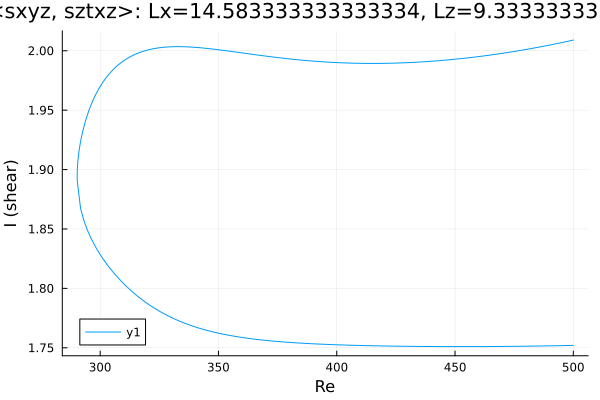

The data file committed next to this chart (first rows):
Re, shear
500.0, 2.009
500, 2.009
498.6, 2.008
497.2, 2.008
495.7, 2.007
494.3, 2.007
492.9, 2.006
491.5, 2.005
490.1, 2.005
488.7, 2.004
487.3, 2.004
485.8, 2.003
484.4, 2.003
483, 2.002
481.6, 2.002
480.2, 2.001
478.8, 2.001
477.4, 2
475.9, 2
474.5, 1.999
473.1, 1.999
471.7, 1.998
470.3, 1.998
468.9, 1.998
467.5, 1.997
466, 1.997
464.6, 1.996
463.2, 1.996
461.8, 1.996
460.4, 1.995
459, 1.995
457.6, 1.995
456.1, 1.994
454.7, 1.994
453.3, 1.994
451.9, 1.993
450.5, 1.993
449.1, 1.993
447.7, 1.992
446.3, 1.992
444.8, 1.992
443.4, 1.992
442, 1.991
440.6, 1.991
439.2, 1.991
437.8, 1.991
436.4, 1.991
434.9, 1.991
433.5, 1.99
432.1, 1.99
430.7, 1.99
429.3, 1.99
427.9, 1.99
426.5, 1.99
425, 1.99
423.6, 1.99
422.2, 1.99
420.8, 1.989
419.4, 1.989
418, 1.989
... 299 more rows
